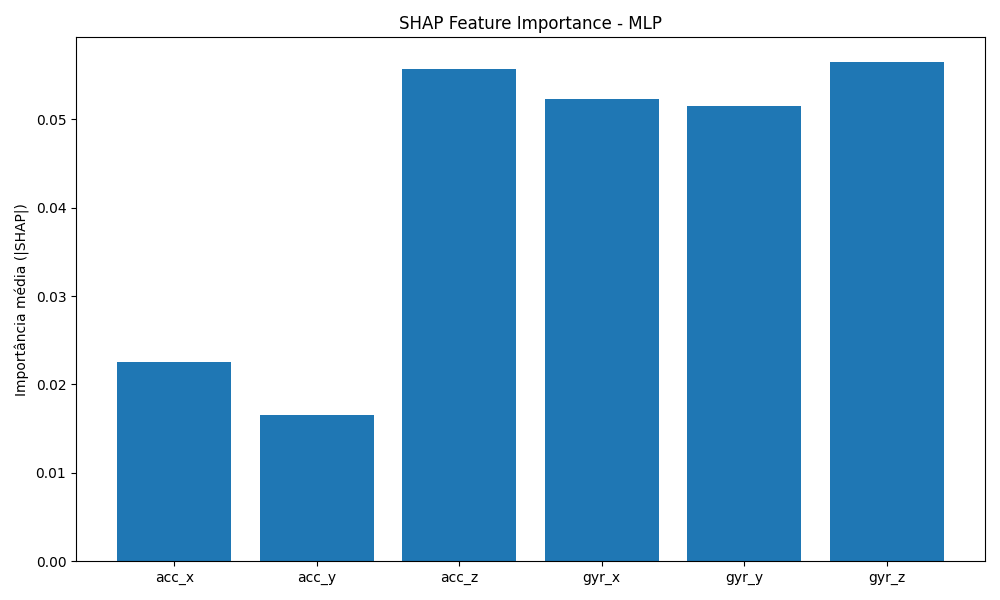

The data file committed next to this chart (first rows):
feature, mean_abs_shap
acc_x, 0.02257
acc_y, 0.01653
acc_z, 0.05564
gyr_x, 0.05226
gyr_y, 0.05152
gyr_z, 0.05645
